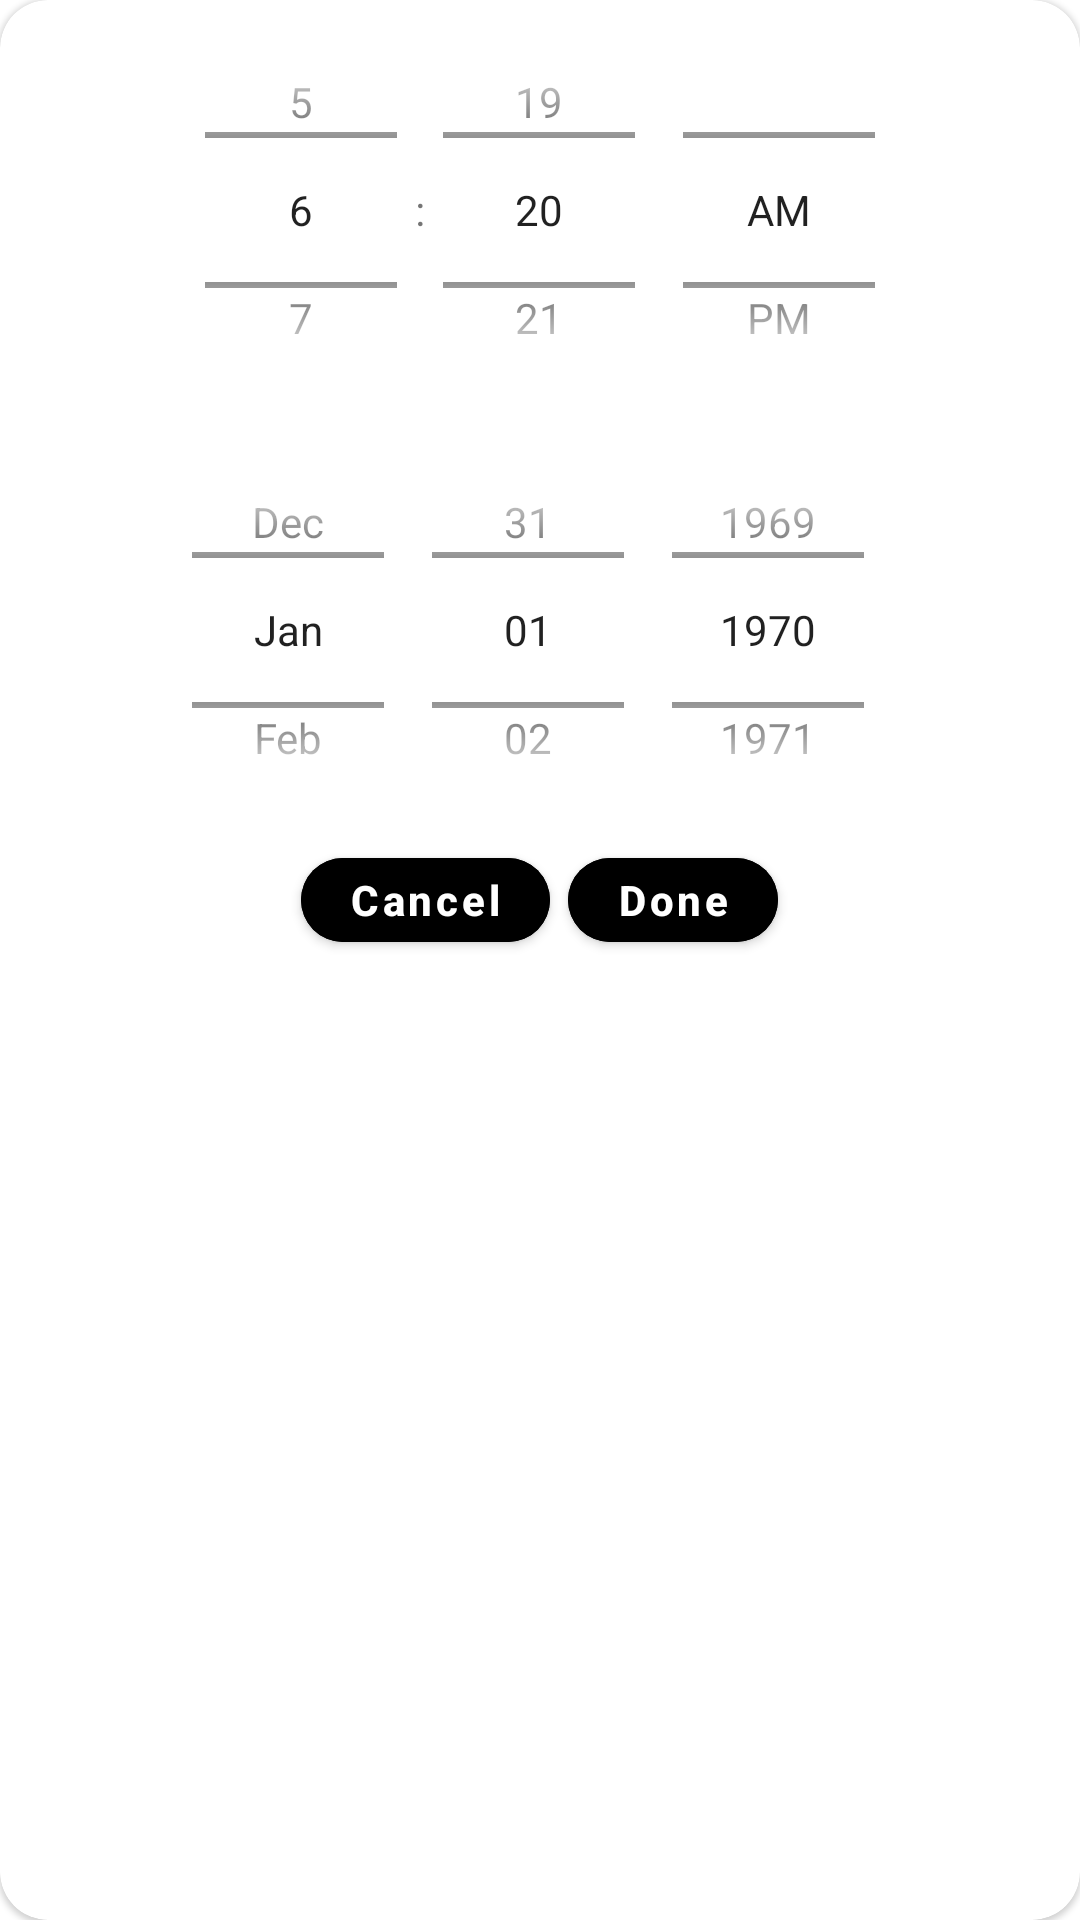

Layout XML and referenced resources for this Android screen:
<!-- AndroidManifest.xml: application theme Theme.EASYNOTES -->
<!-- res/layout/set_time_popup.xml -->
<?xml version="1.0" encoding="utf-8"?>
<com.google.android.material.card.MaterialCardView xmlns:android="http://schemas.android.com/apk/res/android"
    android:layout_width="match_parent"
    xmlns:app="http://schemas.android.com/apk/res-auto"
    android:layout_margin="16sp"
    android:elevation="32sp"
    app:cardCornerRadius="16sp"
    android:backgroundTint="@color/white"
    android:layout_height="wrap_content">

    <LinearLayout
        android:layout_width="match_parent"
        android:orientation="vertical"
        android:layout_height="wrap_content">

        <TimePicker
            android:layout_width="match_parent"
            android:layout_height="140sp"
            android:timePickerMode="spinner"
            android:id="@+id/timePicker"/>

        <DatePicker
            android:layout_width="match_parent"
            android:layout_height="140sp"
            android:id="@+id/datePicker"
            android:calendarViewShown="false"
            android:datePickerMode="spinner"/>

        <LinearLayout
            android:layout_width="match_parent"
            android:orientation="horizontal"
            android:layout_height="wrap_content"
            android:gravity="center">
            <com.google.android.material.button.MaterialButton
                android:id="@+id/cancel_time_btn"
                android:layout_width="83sp"
                android:layout_height="40sp"
                android:backgroundTint="@color/green"
                android:text="Cancel"
                android:layout_gravity="end"
                android:textAllCaps="false"
                android:textStyle="bold"
                android:layout_marginEnd="6sp"
                app:cornerRadius="14sp" />

            <com.google.android.material.button.MaterialButton
                android:id="@+id/set_time_btn"
                android:layout_width="70sp"
                android:layout_height="40sp"
                android:backgroundTint="@color/green"
                android:text="Done"
                android:layout_gravity="end"
                android:textAllCaps="false"
                android:textStyle="bold"
                app:cornerRadius="14sp" />
        </LinearLayout>
    </LinearLayout>


</com.google.android.material.card.MaterialCardView>
<!-- resources referenced by this layout -->
<resources>
  <style name="Theme.EASYNOTES" parent="Theme.MaterialComponents.DayNight.NoActionBar">
          
          <item name="colorPrimary">@color/white</item>
          <item name="colorPrimaryVariant">@color/purple_700</item>
          <item name="colorOnPrimary">@color/white</item>
          
          <item name="colorSecondary">@color/teal_200</item>
          <item name="colorSecondaryVariant">@color/teal_700</item>
          <item name="colorOnSecondary">@color/black</item>
          
          <item name="android:statusBarColor" tools:targetApi="l">@color/transparent</item>
          <item name="backgroundColor">@color/transparent</item>
          <item name="android:navigationBarColor">@color/transparent</item>
          <item name="color">#EAEFF3</item>
          
  
  
  
      </style>
  <!-- not gathered from this repository: default colours our renderer supplied (Android Studio template values) -->
  <color name="purple_700">#FF3700B3</color>
  <color name="teal_200">#FF03DAC5</color>
  <color name="teal_700">#FF018786</color>
  <color name="black">#FF000000</color>
  <color name="white">#FFFFFFFF</color>
</resources>
